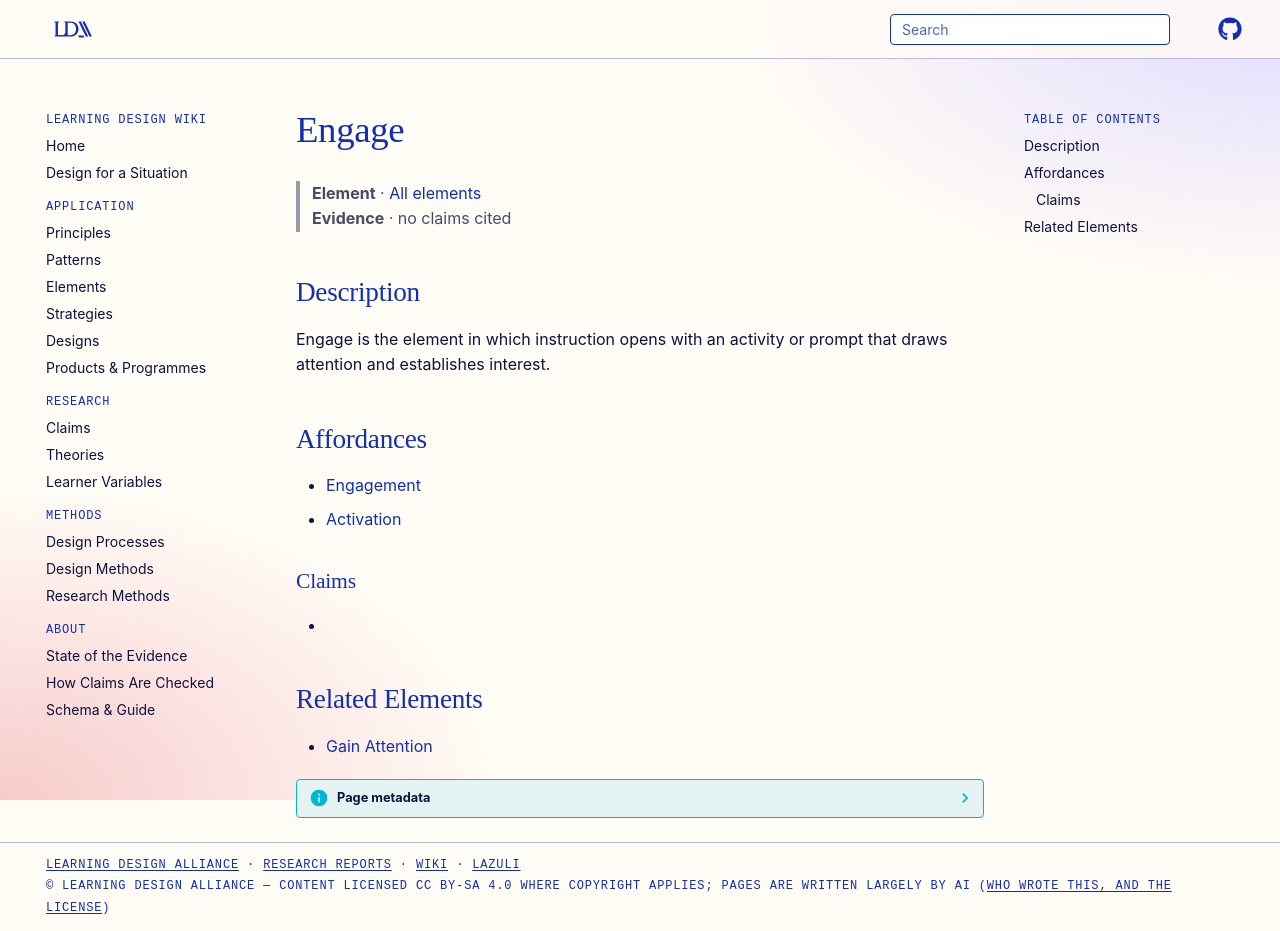

repository: Learning-Design-Alliance/learning-wiki · page: elements/engage/index.html · generator: mkdocs

---
type: element
id: engage
title: Engage
description: Engage is the element in which instruction opens with an activity or prompt that draws attention and establishes interest.
canonical: true
status: review
generated:
  by: codex/unspecified
  at: 2026-04-08
---

# Engage

> **Element** · [All elements](index.md)
> **Evidence** · no claims cited

## Description
Engage is the element in which instruction opens with an activity or prompt that draws attention and establishes interest.

## Affordances
- [Engagement](../principles/engagement.md)
- [Activation](../principles/activation.md)

### Claims
<!-- Claims bearing on this element, each a link to a claim page followed by its evidence tag, e.g. [+M] -->
- 

## Related Elements
- [Gain Attention](gain-attention.md)
